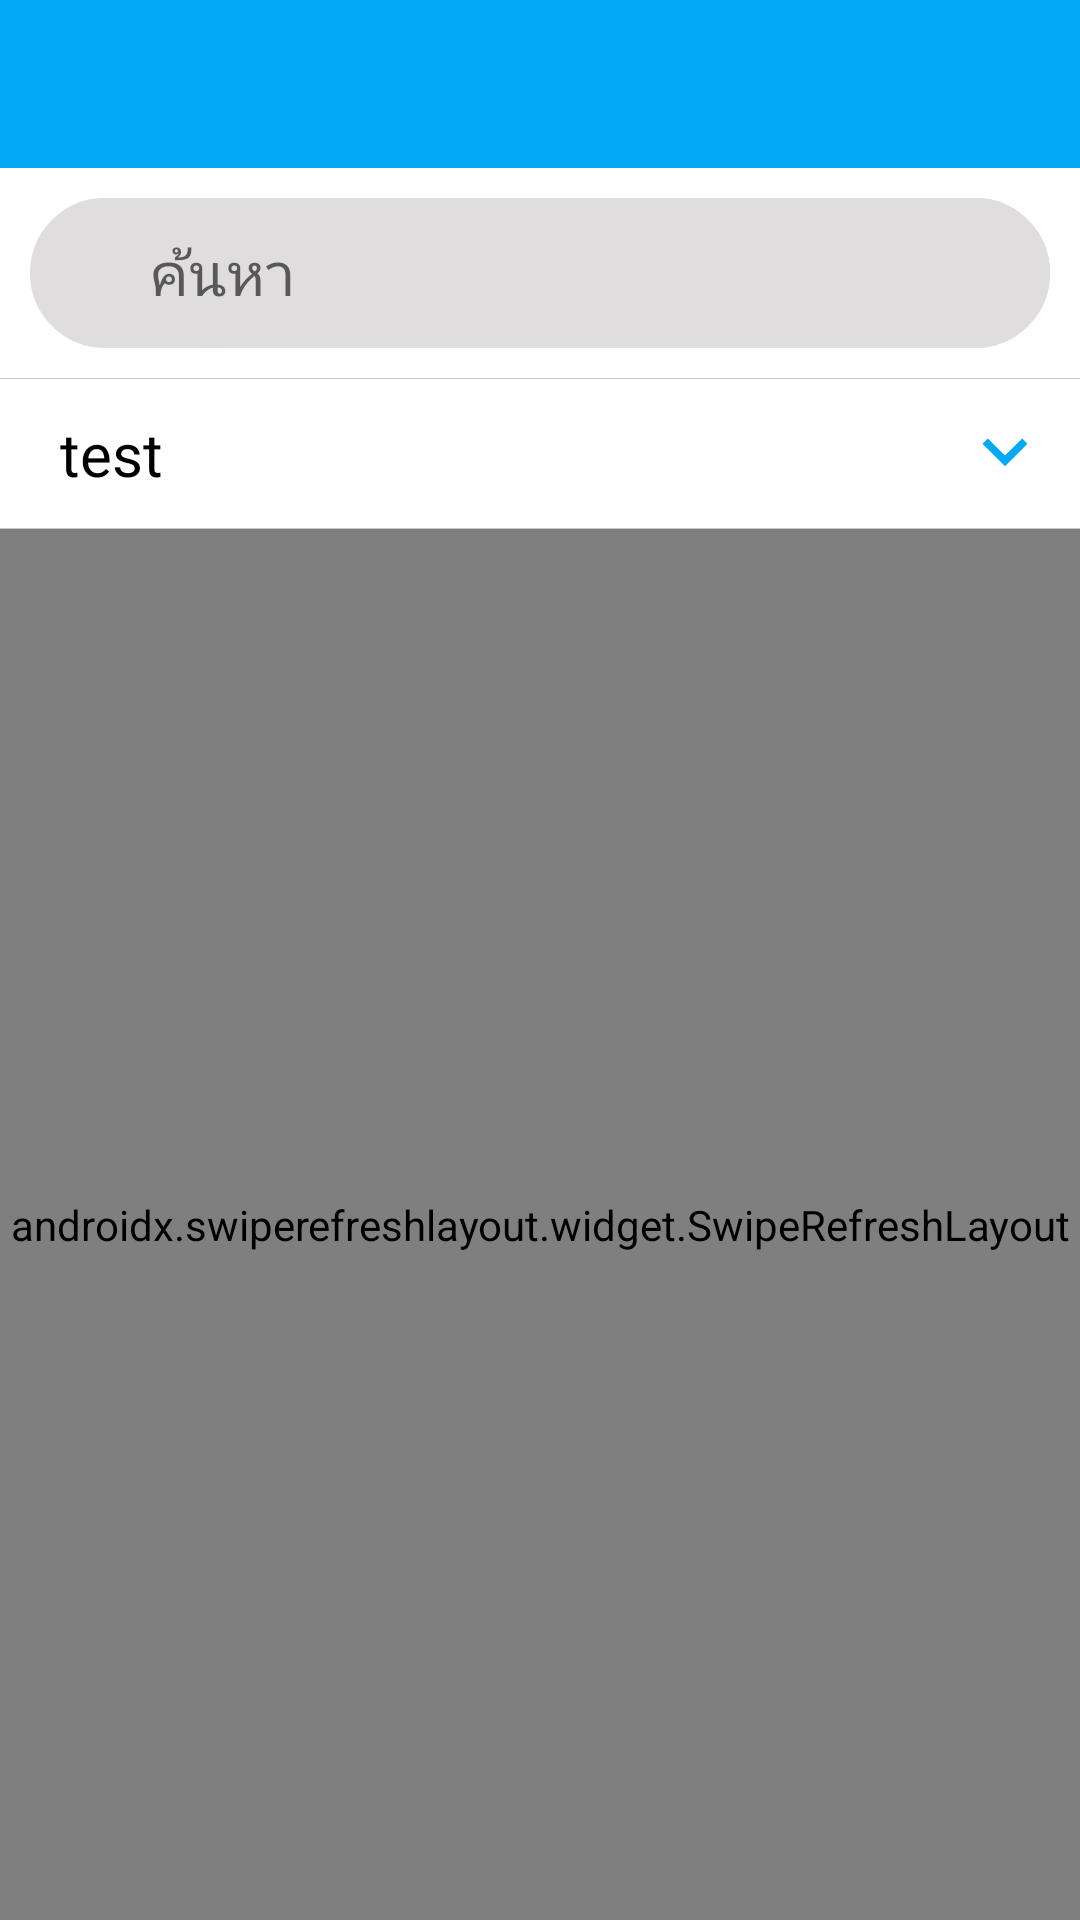

The Android layout XML behind this screen, and the referenced resources:
<!-- AndroidManifest.xml: application theme AppTheme -->
<!-- res/layout/activity_select_food.xml -->
<?xml version="1.0" encoding="utf-8"?>
<layout xmlns:android="http://schemas.android.com/apk/res/android"
    xmlns:tools="http://schemas.android.com/tools"
    xmlns:app="http://schemas.android.com/apk/res-auto">

    <LinearLayout
        android:id="@+id/container"
        android:layout_width="match_parent"
        android:layout_height="match_parent"
        android:focusableInTouchMode="true"
        tools:context=".activity.SelectDataActivity"
        android:background="@color/colorWhite"
        android:orientation="vertical">

        <androidx.appcompat.widget.Toolbar
            android:id="@+id/my_toolbar"
            android:layout_width="match_parent"
            android:layout_height="?attr/actionBarSize"
            android:background="@color/colorPrimary"
            android:elevation="0dp"
            android:theme="@style/ThemeOverlay.AppCompat.ActionBar"
            app:popupTheme="@style/ThemeOverlay.AppCompat.Light">

            <RelativeLayout
                android:layout_width="match_parent"
                android:layout_height="match_parent">

                <TextView
                    android:id="@+id/tvTitle"
                    android:layout_width="wrap_content"
                    android:layout_height="wrap_content"
                    android:text=""
                    android:textSize="25sp"
                    android:layout_centerInParent="true"
                    android:textColor="@color/colorWhite"/>


                <ImageButton
                    android:id="@+id/btnBack"
                    android:layout_width="wrap_content"
                    android:layout_height="wrap_content"
                    android:src="@drawable/ic_arrow_back"
                    android:layout_centerVertical="true"
                    android:background="#00FFFFFF"/>

            </RelativeLayout>

        </androidx.appcompat.widget.Toolbar>

        <RelativeLayout android:layout_width="match_parent"
            android:layout_height="50dp"
            android:orientation="horizontal"
            android:layout_marginBottom="10dp"
            android:layout_marginEnd="10dp"
            android:layout_marginStart="10dp"
            android:layout_marginTop="10dp"
            android:background="@drawable/bg_round_gray">

            <ImageView android:layout_width="wrap_content"
                android:layout_height="wrap_content"
                android:src="@drawable/ic_search"
                android:tint="@color/colorWhite"
                android:layout_marginStart="10dp"
                android:layout_centerVertical="true"/>

            <EditText
                android:id="@+id/edtSearch"
                android:layout_width="match_parent"
                android:layout_height="match_parent"
                android:layout_marginStart="40dp"
                android:textColor="@color/colorBlack"
                android:hint="ค้นหา"
                android:imeOptions="actionSearch"
                android:inputType="text"
                android:textSize="20sp"
                android:background="@drawable/bg_round_gray"/>

        </RelativeLayout>

        <LinearLayout
            android:layout_width="match_parent"
            android:layout_height="0.1dp"
            android:background="@color/colorGray"/>

        <RelativeLayout
            android:orientation="vertical"
            android:layout_width="match_parent"
            android:layout_height="50dp"
            android:clickable="true"
            android:focusable="true">

            <TextView
                android:id="@+id/tvFoodType"
                android:layout_width="wrap_content"
                android:layout_height="wrap_content"
                android:text="test"
                android:textColor="@color/colorBlack"
                android:layout_centerVertical="true"
                android:textSize="20sp"
                android:fontFamily="@font/lamoon_regular"
                android:layout_marginLeft="20dp"
                android:layout_marginRight="20dp"/>

            <LinearLayout
                android:layout_width="match_parent"
                android:layout_height="0.1dp"
                android:background="@color/colorGray"
                android:layout_alignParentBottom="true"
               />

            <ImageButton
                android:layout_width="30dp"
                android:layout_height="30dp"
                android:background="@null"
                android:scaleType="fitXY"
                android:src="@drawable/ic_keyboard_arrow_down"
                android:tint="@color/colorPrimary"
                android:layout_centerVertical="true"
                android:layout_alignParentEnd="true"
                android:layout_marginRight="10dp"/>

        </RelativeLayout>

        <androidx.swiperefreshlayout.widget.SwipeRefreshLayout
            android:id="@+id/refreshLayout"
            android:layout_width="match_parent"
            android:layout_height="match_parent">

            <androidx.recyclerview.widget.RecyclerView
                android:id="@+id/rvFood"
                android:layout_width="match_parent"
                android:layout_height="match_parent"/>

        </androidx.swiperefreshlayout.widget.SwipeRefreshLayout>

    </LinearLayout>
</layout>
<!-- resources referenced by this layout -->
<resources>
  <color name="colorBlack">#000</color>
  <color name="colorGray">#CACACA</color>
  <color name="colorPrimary">#03A9F4</color>
  <color name="colorWhite">#FFFFFF</color>
  <!-- drawable bg_round_gray (drawable) -->
  <?xml version="1.0" encoding="UTF-8"?>
  <shape xmlns:android="http://schemas.android.com/apk/res/android">
      <solid android:color="@color/colorGrayLight"/>
      <corners android:topLeftRadius="30dp" android:topRightRadius="30dp"
          android:bottomLeftRadius="30dp" android:bottomRightRadius="30dp"/>
      <stroke android:color="@color/colorGrayLight"
          android:width="2dp"/>
      <padding
          android:left="0dp"
          android:top="0dp"
          android:right="0dp"
          android:bottom="0dp" />
  </shape>
  <!-- drawable ic_keyboard_arrow_down (drawable) -->
  <vector android:height="24dp" android:tint="#959595"
      android:viewportHeight="24.0" android:viewportWidth="24.0"
      android:width="24dp" xmlns:android="http://schemas.android.com/apk/res/android">
      <path android:fillColor="#FF000000" android:pathData="M7.41,7.84L12,12.42l4.59,-4.58L18,9.25l-6,6 -6,-6z"/>
  </vector>
  <style name="AppTheme" parent="Theme.AppCompat.Light.NoActionBar">
          
          <item name="colorPrimary">@color/colorPrimary</item>
          <item name="colorPrimaryDark">@color/colorPrimaryDark</item>
          <item name="colorAccent">@color/colorAccent</item>
      </style>
  <color name="colorGrayLight">#DFDDDD</color>
  <color name="colorPrimaryDark">#058CC9</color>
  <color name="colorAccent">#03A9F4</color>
</resources>
